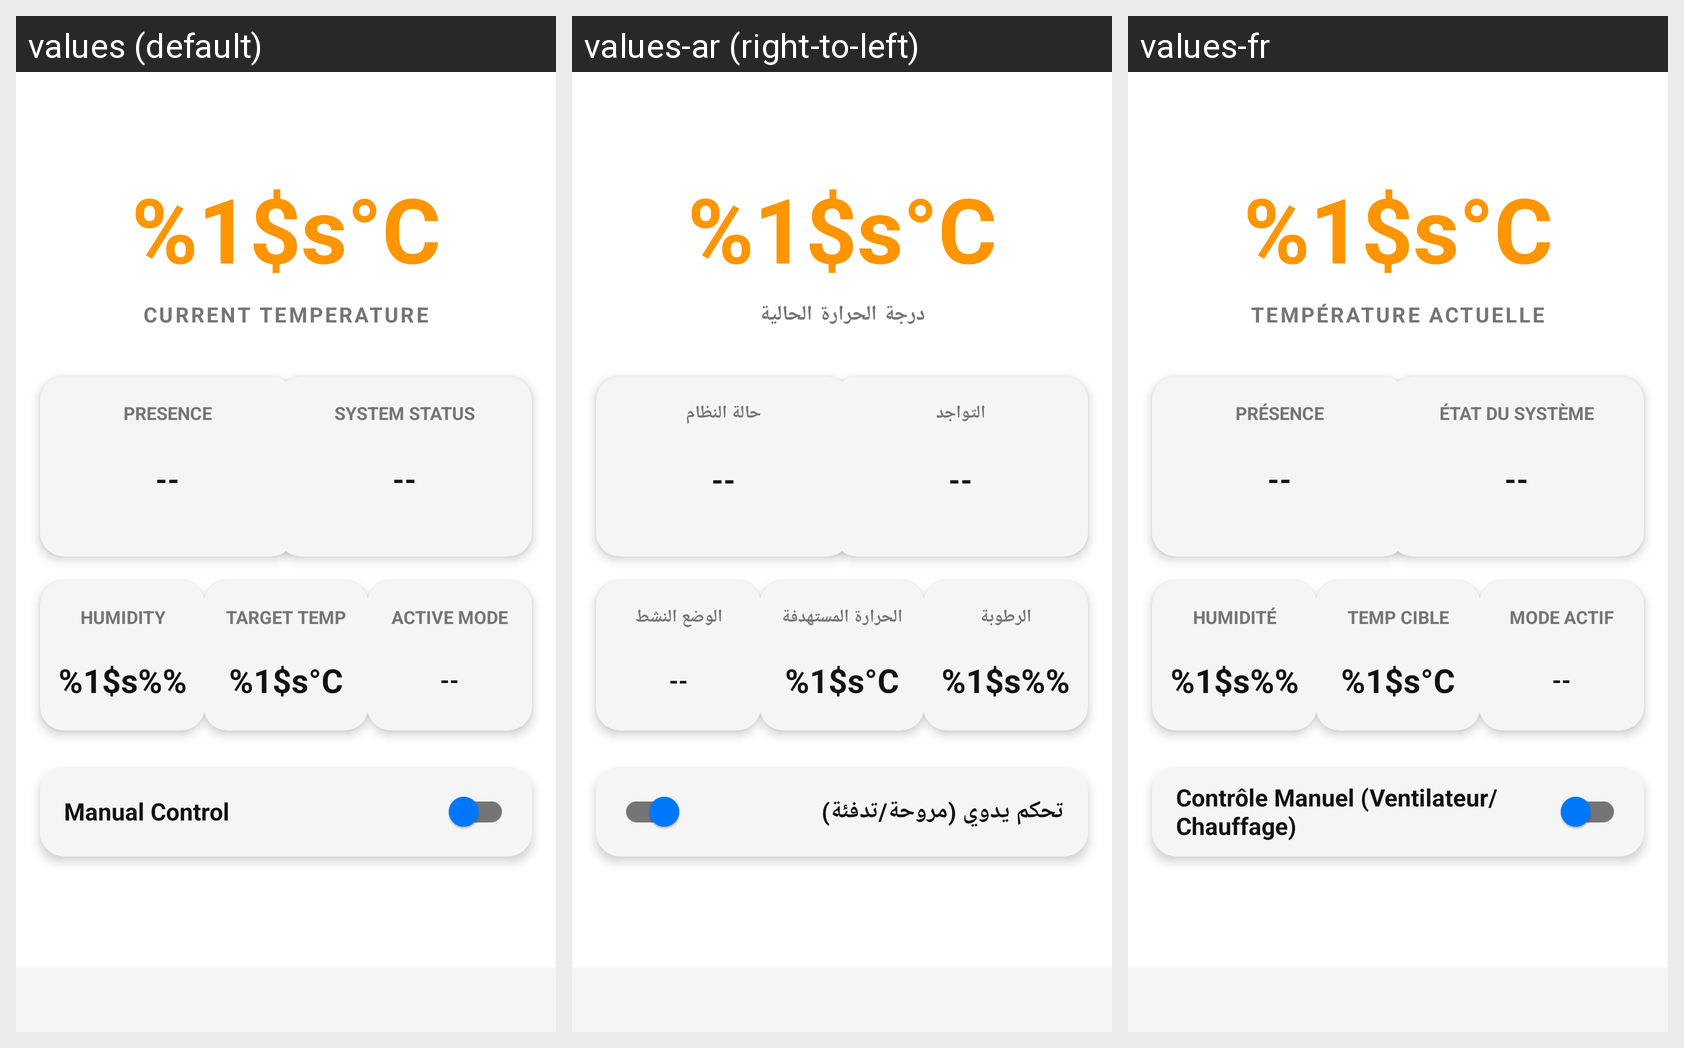

The Android screen above is rendered under several locales of the same app. Produce the string resources it draws, with the default and per-locale values.
Android screen res/layout/activity_main.xml rendered under 3 locales, left to right: values (default), values-ar (right-to-left), values-fr. Device: Nexus 5 (rendered at 1080×1920; each locale shown at half size, 540×960, under a caption strip naming it); theme Base.Theme.MyApplication.
Strings drawn on this screen, with the default value and each locale's value (text and hints the layout hard-codes, and strings that could not be matched under every locale, appear in the picture but are not listed):

temperature_format
  values: %1$s°C
  values-ar: %1$s°C
  values-fr: %1$s°C

CURRENT_TEMPERATURE
  values: CURRENT TEMPERATURE
  values-ar: درجة الحرارة الحالية
  values-fr: TEMPÉRATURE ACTUELLE

HEATER_STATUS
  values: SYSTEM STATUS
  values-ar: حالة النظام
  values-fr: ÉTAT DU SYSTÈME

offline_placeholder
  values: --
  values-ar: --
  values-fr: --

PRESENCE
  values: PRESENCE
  values-ar: التواجد
  values-fr: PRÉSENCE

humidity
  values: HUMIDITY
  values-ar: الرطوبة
  values-fr: HUMIDITÉ

humidity_format
  values: %1$s%%
  values-ar: %1$s%%
  values-fr: %1$s%%

target_temp
  values: TARGET TEMP
  values-ar: الحرارة المستهدفة
  values-fr: TEMP CIBLE

active_habit
  values: ACTIVE MODE
  values-ar: الوضع النشط
  values-fr: MODE ACTIF

manual_fan_control
  values: Manual Control
  values-ar: تحكم يدوي (مروحة/تدفئة)
  values-fr: Contrôle Manuel (Ventilateur/Chauffage)
